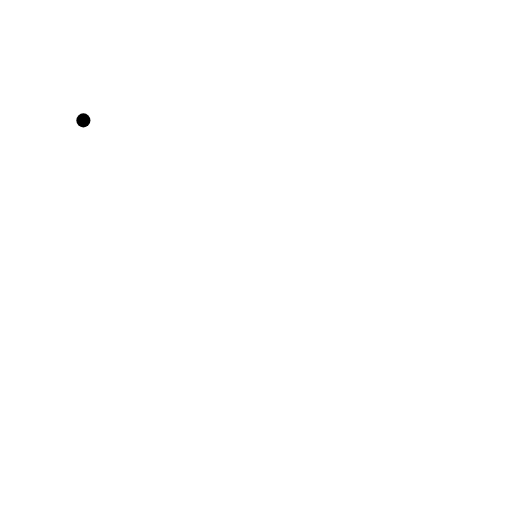
t = 0.00 s
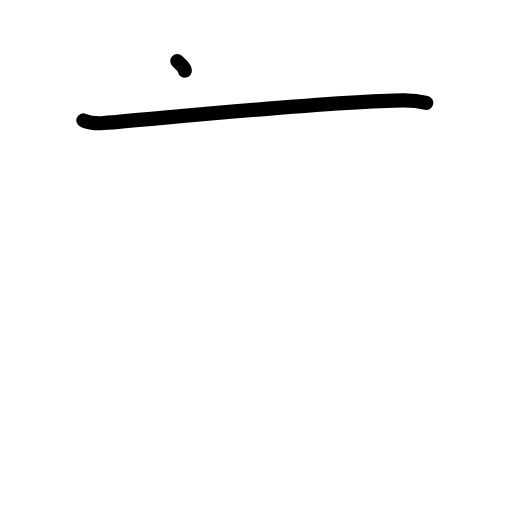
t = 1.38 s
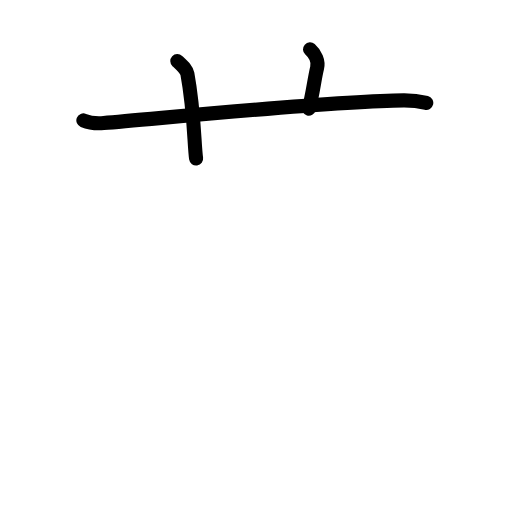
t = 2.75 s
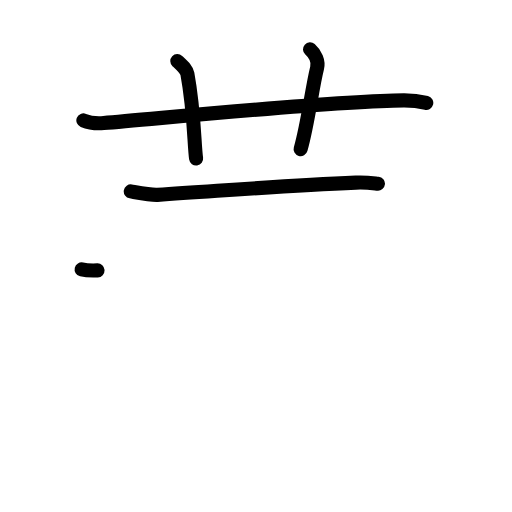
t = 4.17 s
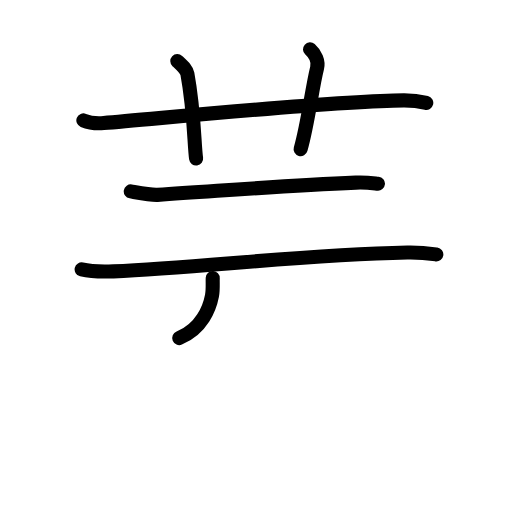
t = 5.63 s
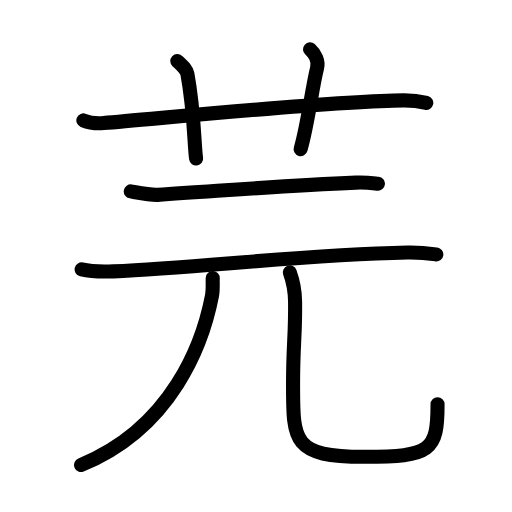
t = 7.00 s

The animated SVG that drew these frames (rendered in a browser with its animation timeline set to each time). Animation: 25 SMIL elements (animate=25); one cycle of 7.00 s.

<?xml version="1.0" encoding="UTF-8"?>
<!--
AniKanjiVG is licensed by CC-BY-SA Paul C. Sommerhoff (https://bitbucket.org/sommerhoff/anikanjivg).
AniKanjiVG uses KanjiVG which is licensed by CC-BY-SA Ulrich Apel (http://kanjivg.tagaini.net).
See also http://creativecommons.org/licenses/by-sa/3.0/
-->
<svg xmlns:kvg='http://kanjivg.tagaini.net' xmlns='http://www.w3.org/2000/svg' width='109' height='109' viewBox='0 0 109 109' style='fill:none;stroke:#000000;stroke-width:3;stroke-linecap:round;stroke-linejoin:round;' id="kvg:kanji_082ab"><g id="kvg:082ab" kvg:element="芫"><g id="kvg:082ab-g1" kvg:element="艹" kvg:variant="true" kvg:original="艸" kvg:position="top" kvg:radical="general"><path id="kvg:082ab-s1" kvg:type="㇐" d="M17.75,25.63c1.36,0.56,2.95,0.67,4.32,0.56c12.55-1.02,49.44-4.75,63.9-4.83c2.28-0.01,3.64,0.27,4.78,0.55"><animate attributeName="d" begin="0.0s" dur="0.3333333333333333s" from="M17.75,25.63C17.75,25.63,17.75,25.63,17.75,25.63" to="M17.75,25.63c1.36,0.56,2.95,0.67,4.32,0.56" />
<animate attributeName="d" begin="0.3333333333333333s" dur="0.3333333333333333s" from="M17.75,25.63c1.36,0.56,2.95,0.67,4.32,0.56c0,0,0,0,0,0,0" to="M17.75,25.63c1.36,0.56,2.95,0.67,4.32,0.56c12.55-1.02,49.44-4.75,63.9-4.83" />
<animate attributeName="d" begin="0.6666666666666666s" dur="0.3333333333333333s" from="M17.75,25.63c1.36,0.56,2.95,0.67,4.32,0.56c12.55-1.02,49.44-4.75,63.9-4.83c0,0,0,0,0,0,0" to="M17.75,25.63c1.36,0.56,2.95,0.67,4.32,0.56c12.55-1.02,49.44-4.75,63.9-4.83c2.28-0.01,3.64,0.27,4.78,0.55" />
</path>
<path id="kvg:082ab-s2" kvg:type="㇑a" d="M37.75,13c1.5,1.42,1.98,1.85,2.14,2.72c1.5,8.15,1.43,15.07,1.86,18.03"><animate attributeName="d" begin="1.0s" dur="0.5s" from="M37.75,13C37.75,13,37.75,13,37.75,13" to="M37.75,13c1.5,1.42,1.98,1.85,2.14,2.72" />
<animate attributeName="d" begin="1.5s" dur="0.5s" from="M37.75,13c1.5,1.42,1.98,1.85,2.14,2.72c0,0,0,0,0,0,0" to="M37.75,13c1.5,1.42,1.98,1.85,2.14,2.72c1.5,8.15,1.43,15.07,1.86,18.03" />
<animate attributeName="d" begin="0s" dur="1.0s" from="M-100,-100" to="M-100,-100" />
</path>
<path id="kvg:082ab-s3" kvg:type="㇑a" d="M66,10.5c1.12,1,1.87,2.52,1.5,4C66.38,19,65.62,26,64,31.75"><animate attributeName="d" begin="2.0s" dur="0.5s" from="M66,10.5C66,10.5,66,10.5,66,10.5" to="M66,10.5c1.12,1,1.87,2.52,1.5,4" />
<animate attributeName="d" begin="2.5s" dur="0.5s" from="M66,10.5c1.12,1,1.87,2.52,1.5,4c0,0,0,0,0,0,0" to="M66,10.5c1.12,1,1.87,2.52,1.5,4C66.38,19,65.62,26,64,31.75" />
<animate attributeName="d" begin="0s" dur="2.0s" from="M-100,-100" to="M-100,-100" />
</path>
</g>
<g id="kvg:082ab-g2" kvg:element="元" kvg:position="bottom"><g id="kvg:082ab-g3" kvg:element="二" kvg:position="top"><path id="kvg:082ab-s4" kvg:type="㇐" d="M27.84,40.75c1.35,0.23,4.32,0.81,5.67,0.73c15.23-0.98,27.16-1.98,42.23-2.6c2.25-0.09,3.6,0.11,4.72,0.22"><animate attributeName="d" begin="3.0s" dur="0.3333333333333333s" from="M27.84,40.75C27.84,40.75,27.84,40.75,27.84,40.75" to="M27.84,40.75c1.35,0.23,4.32,0.81,5.67,0.73" />
<animate attributeName="d" begin="3.3333333333333335s" dur="0.3333333333333333s" from="M27.84,40.75c1.35,0.23,4.32,0.81,5.67,0.73c0,0,0,0,0,0,0" to="M27.84,40.75c1.35,0.23,4.32,0.81,5.67,0.73c15.23-0.98,27.16-1.98,42.23-2.6" />
<animate attributeName="d" begin="3.6666666666666665s" dur="0.3333333333333333s" from="M27.84,40.75c1.35,0.23,4.32,0.81,5.67,0.73c15.23-0.98,27.16-1.98,42.23-2.6c0,0,0,0,0,0,0" to="M27.84,40.75c1.35,0.23,4.32,0.81,5.67,0.73c15.23-0.98,27.16-1.98,42.23-2.6c2.25-0.09,3.6,0.11,4.72,0.22" />
<animate attributeName="d" begin="0s" dur="3.0s" from="M-100,-100" to="M-100,-100" />
</path>
<path id="kvg:082ab-s5" kvg:type="㇐" d="M17.38,57.36c1.76,0.41,4.99,0.48,6.76,0.41c18.34-0.7,39.12-3.52,62.58-4.01c2.94-0.06,4.7,0.2,6.17,0.41"><animate attributeName="d" begin="4.0s" dur="0.3333333333333333s" from="M17.38,57.36C17.38,57.36,17.38,57.36,17.38,57.36" to="M17.38,57.36c1.76,0.41,4.99,0.48,6.76,0.41" />
<animate attributeName="d" begin="4.333333333333333s" dur="0.3333333333333333s" from="M17.38,57.36c1.76,0.41,4.99,0.48,6.76,0.41c0,0,0,0,0,0,0" to="M17.38,57.36c1.76,0.41,4.99,0.48,6.76,0.41c18.34-0.7,39.12-3.52,62.58-4.01" />
<animate attributeName="d" begin="4.666666666666667s" dur="0.3333333333333333s" from="M17.38,57.36c1.76,0.41,4.99,0.48,6.76,0.41c18.34-0.7,39.12-3.52,62.58-4.01c0,0,0,0,0,0,0" to="M17.38,57.36c1.76,0.41,4.99,0.48,6.76,0.41c18.34-0.7,39.12-3.52,62.58-4.01c2.94-0.06,4.7,0.2,6.17,0.41" />
<animate attributeName="d" begin="0s" dur="4.0s" from="M-100,-100" to="M-100,-100" />
</path>
</g>
<g id="kvg:082ab-g4" kvg:element="儿" kvg:original="八" kvg:position="bottom"><g id="kvg:082ab-g5" kvg:element="丿"><path id="kvg:082ab-s6" kvg:type="㇒" d="M45.29,59.2c-0.05,0.95,0.1,2.41-0.16,3.76C43.2,72.95,36.75,91,17.25,99"><animate attributeName="d" begin="5.0s" dur="0.5s" from="M45.29,59.2C45.29,59.2,45.29,59.2,45.29,59.2" to="M45.29,59.2c-0.05,0.95,0.1,2.41-0.16,3.76" />
<animate attributeName="d" begin="5.5s" dur="0.5s" from="M45.29,59.2c-0.05,0.95,0.1,2.41-0.16,3.76c0,0,0,0,0,0,0" to="M45.29,59.2c-0.05,0.95,0.1,2.41-0.16,3.76C43.2,72.95,36.75,91,17.25,99" />
<animate attributeName="d" begin="0s" dur="5.0s" from="M-100,-100" to="M-100,-100" />
</path>
</g>
<path id="kvg:082ab-s7" kvg:type="㇟" d="M61.7,58c0.6,1.66,1.08,3.61,1.12,6.16c0.1,7.16-0.43,8.99-0.43,17.47c0,12.25-0.19,15.62,15.14,15.62c14.23,0,15.62-1.25,15.62-11.19"><animate attributeName="d" begin="6.0s" dur="0.25s" from="M61.7,58C61.7,58,61.7,58,61.7,58" to="M61.7,58c0.6,1.66,1.08,3.61,1.12,6.16" />
<animate attributeName="d" begin="6.25s" dur="0.25s" from="M61.7,58c0.6,1.66,1.08,3.61,1.12,6.16c0,0,0,0,0,0,0" to="M61.7,58c0.6,1.66,1.08,3.61,1.12,6.16c0.1,7.16-0.43,8.99-0.43,17.47" />
<animate attributeName="d" begin="6.5s" dur="0.25s" from="M61.7,58c0.6,1.66,1.08,3.61,1.12,6.16c0.1,7.16-0.43,8.99-0.43,17.47c0,0,0,0,0,0,0" to="M61.7,58c0.6,1.66,1.08,3.61,1.12,6.16c0.1,7.16-0.43,8.99-0.43,17.47c0,12.25-0.19,15.62,15.14,15.62" />
<animate attributeName="d" begin="6.75s" dur="0.25s" from="M61.7,58c0.6,1.66,1.08,3.61,1.12,6.16c0.1,7.16-0.43,8.99-0.43,17.47c0,12.25-0.19,15.62,15.14,15.62c0,0,0,0,0,0,0" to="M61.7,58c0.6,1.66,1.08,3.61,1.12,6.16c0.1,7.16-0.43,8.99-0.43,17.47c0,12.25-0.19,15.62,15.14,15.62c14.23,0,15.62-1.25,15.62-11.19" />
<animate attributeName="d" begin="0s" dur="6.0s" from="M-100,-100" to="M-100,-100" />
</path>
</g>
</g>
</g>
</svg>
